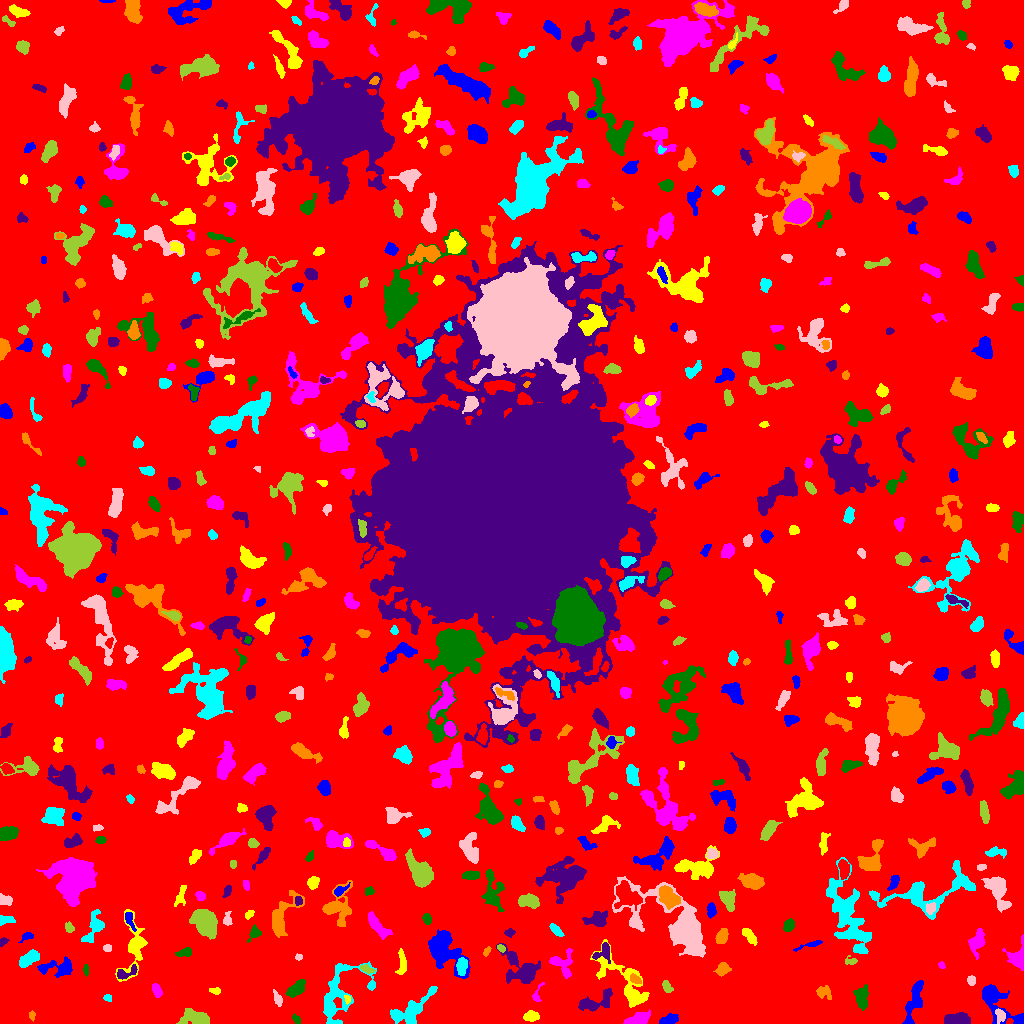

Data behind this chart, as committed beside it:
ID, X, Y, A, B, theta, total_flux, mu_max, mu_median, mu_mean, R_fwhm, R_e, R10, R90, x_start, x_end, y_start, y_end, area, greylevel
0, 513.7, 509.6, 307, 299.1, 0.5787, 1428210, 12.0, 1.0, 1.799, 73.62, 230.4, 86.93, 378.9, 0, 1023, 0, 1023, 793939, 1.799
1, 668.4, 3.056, 3.829, 2.051, 0.3391, 465.0, 8.0, 2.0, 2.853, 4.442, 3.385, 1.262, 5.382, 659, 678, 0, 10, 163, 7.853
2, 531.1, 7.344, 3.504, 2.346, 0.02797, 567.0, 8.0, 4.0, 3.831, 4.886, 3.7, 1.493, 5.809, 523, 539, 2, 13, 148, 7.831
3, 638.5, 4.466, 5.914, 2.641, 0.2903, 945.0, 9.0, 4.0, 3.78, 5.046, 4.853, 1.871, 7.548, 623, 650, 0, 14, 250, 7.78
4, 296.1, 4.342, 2.758, 1.621, -1.046, 120.0, 3.0, 2.0, 1.765, 3.523, 2.585, 0.9772, 4.068, 292, 300, 0, 10, 68, 5.765
5, 954.2, 4.445, 5.778, 2.494, 0.2095, 510.0, 5.0, 2.0, 1.868, 5.232, 4.478, 1.784, 7.001, 944, 970, 0, 11, 273, 7.868
6, 32.09, 7.582, 2.082, 1.156, 1.491, 55.0, 4.0, 1.0, 1.0, 2.185, 1.871, 0.5642, 3.038, 29, 35, 2, 13, 55, 6.0
7, 411.1, 13.21, 13.29, 5.222, 0.6593, 1706, 8.0, 3.0, 2.916, 7.777, 7.269, 2.706, 11.62, 390, 437, 0, 37, 585, 6.916
8, 1000, 8.033, 3.55, 2.383, -1.224, 272.0, 5.0, 2.0, 2.305, 3.827, 3.478, 1.382, 5.323, 995, 1005, 0, 15, 118, 9.305
9, 194.2, 5.74, 8.101, 3.76, -0.07244, 1049, 6.0, 3.0, 2.947, 8.368, 6.232, 2.523, 9.424, 176, 209, 0, 15, 356, 6.947
10, 706.4, 14.9, 9.832, 3.024, 0.8124, 385.0, 3.0, 1.0, 1.638, 6.05, 4.951, 1.954, 7.838, 696, 719, 4, 32, 235, 5.638
11, 996.1, 22.97, 14.11, 5.568, -0.8749, 1749, 11.0, 2.0, 2.835, 4.886, 6.482, 2.257, 11.75, 982, 1023, 0, 39, 617, 6.835
12, 347.4, 24.69, 2.054, 1.262, -1.415, 102.0, 5.0, 2.0, 2.0, 2.326, 1.954, 0.7979, 3.241, 344, 350, 19, 28, 51, 10.0
13, 536, 27.31, 4.243, 1.839, 1.221, 81.0, 4.0, 0.0, 0.8438, 2.706, 2.034, 0.7979, 3.385, 532, 544, 22, 41, 96, 5.844
14, 861.6, 25.5, 5.639, 2.656, -1.565, 437.0, 5.0, 2.0, 1.674, 4.82, 4.618, 1.784, 7.356, 853, 868, 13, 39, 261, 6.674
15, 596.2, 21.28, 10.14, 3.875, 0.3719, 956.0, 6.0, 3.0, 2.57, 7.756, 6.155, 2.394, 9.373, 578, 612, 12, 35, 372, 6.57
16, 823.9, 31.16, 4.339, 2.967, -0.535, 281.0, 4.0, 2.0, 1.778, 5.14, 3.949, 1.493, 6.383, 816, 831, 24, 38, 158, 5.778
17, 107.8, 25.53, 2.059, 1.567, -0.665, 70.0, 3.0, 1.0, 1.228, 2.585, 2.257, 0.7979, 3.523, 103, 111, 22, 29, 57, 6.228
18, 277.4, 24.07, 3.453, 1.582, -1.225, 202.0, 5.0, 2.0, 1.87, 3.192, 2.821, 1.128, 4.652, 273, 282, 17, 34, 108, 7.87
19, 666.9, 36.39, 3.119, 1.622, -1.076, 145.0, 4.0, 1.0, 1.408, 3.868, 2.764, 1.128, 4.334, 662, 673, 31, 43, 103, 6.408
20, 401.9, 29.57, 2.228, 1.661, -0.4177, 164.0, 6.0, 2.0, 2.645, 2.985, 2.326, 0.7979, 3.785, 397, 406, 25, 34, 62, 7.645
21, 914.4, 23.54, 12.21, 3.072, 1.302, 1087, 6.0, 2.0, 2.57, 7.797, 6.482, 2.523, 10.09, 902, 923, 0, 43, 423, 6.57
22, 215.6, 32.26, 2.721, 1.44, -0.001724, 86.0, 4.0, 1.0, 1.211, 2.523, 2.185, 0.7979, 3.827, 209, 220, 29, 36, 71, 6.211
23, 156.9, 32.84, 3.439, 2.026, -1.166, 326.0, 6.0, 3.0, 2.739, 4.583, 3.432, 1.262, 5.293, 152, 162, 26, 40, 119, 6.739
24, 296.1, 33.88, 5.145, 2.68, 0.7035, 911.0, 9.0, 4.0, 3.877, 5.202, 4.618, 1.784, 7.356, 285, 305, 26, 44, 235, 7.877
25, 126, 50.49, 6.747, 2.566, 0.4012, 267.0, 3.0, 2.0, 1.658, 5.078, 4.068, 1.596, 6.457, 117, 137, 44, 59, 161, 7.658
26, 635.6, 43.56, 3.214, 1.578, -0.5505, 160.0, 3.0, 2.0, 1.684, 4.146, 2.877, 1.262, 4.334, 630, 641, 40, 50, 95, 9.684
27, 461.9, 58.05, 4.089, 2.25, 1.465, 703.0, 11.0, 4.0, 4.111, 3.827, 3.656, 1.382, 5.944, 456, 467, 48, 66, 171, 12.11
28, 971.3, 43.13, 2.511, 2.005, -1.508, 141.0, 3.0, 2.0, 1.785, 3.909, 2.932, 1.128, 4.442, 967, 975, 38, 48, 79, 5.785
29, 366.4, 54.51, 3.283, 1.513, -0.361, 160.0, 5.0, 2.0, 1.739, 2.706, 2.646, 0.9772, 4.37, 360, 375, 50, 59, 92, 8.739
30, 757.7, 58.4, 5.146, 2.81, 0.473, 759.0, 7.0, 3.0, 3.258, 5.614, 4.618, 1.871, 7.378, 746, 767, 49, 67, 233, 7.258
31, 443.7, 74.06, 10.79, 6.453, -0.9673, 3701, 11.0, 4.0, 4.249, 9.167, 8.556, 3.29, 13.85, 428, 470, 45, 94, 871, 8.249
32, 626.2, 39.68, 20.14, 6.958, -0.8685, 3053, 9.0, 3.0, 3.55, 8.387, 9.202, 3.656, 14.92, 590, 649, 16, 84, 860, 6.55
33, 941.3, 58.46, 1.527, 1.329, -0.6087, 54.0, 3.0, 1.0, 1.174, 2.326, 1.784, 0.5642, 2.877, 938, 945, 55, 62, 46, 6.174
34, 86.01, 54.17, 2.608, 1.021, 1.569, 70.0, 4.0, 1.0, 1.186, 2.585, 1.954, 0.5642, 3.141, 83, 88, 47, 59, 59, 6.186
35, 602.6, 71.09, 5.497, 3.917, 0.7644, 390.0, 4.0, 2.0, 2.042, 6.129, 4.222, 1.693, 6.864, 592, 610, 60, 81, 191, 8.042
36, 722.7, 53.87, 3.294, 2.686, 0.5645, 597.0, 9.0, 4.0, 3.852, 4.26, 3.742, 1.493, 5.917, 713, 731, 47, 61, 155, 7.852
37, 339.1, 28.13, 18.65, 10.18, 0.9537, 2461, 8.0, 2.0, 2.548, 7.858, 9.115, 3.192, 15.02, 323, 376, 0, 62, 966, 6.548
38, 298.8, 66.29, 1.794, 1.582, -0.3327, 187.0, 7.0, 4.0, 4.065, 2.821, 2.111, 0.7979, 3.29, 295, 302, 63, 70, 46, 7.065
39, 850.7, 62.41, 3.197, 2.072, -0.04081, 302.0, 7.0, 3.0, 3.728, 3.432, 2.985, 1.128, 4.583, 845, 857, 59, 68, 81, 6.728
40, 910.4, 59.99, 6.832, 4.098, 0.1341, 2180, 11.0, 4.0, 4.561, 7.653, 6.408, 2.585, 10.25, 897, 927, 51, 73, 478, 8.561
41, 58.88, 55.26, 9.187, 4.02, 0.001828, 1181, 11.0, 3.0, 3.227, 4.184, 5.528, 2.034, 9.132, 37, 72, 46, 67, 366, 7.227
42, 401.8, 60.74, 6.64, 2.066, 1.556, 347.0, 4.0, 2.0, 1.96, 6.077, 4.26, 1.784, 6.628, 395, 406, 49, 75, 177, 5.96
43, 562, 59.45, 6.816, 5.221, -0.9556, 797.0, 5.0, 2.0, 2.522, 6.887, 5.499, 2.185, 8.593, 549, 572, 45, 75, 316, 6.522
44, 186.1, 71.1, 3.577, 1.759, 0.3005, 109.0, 3.0, 1.0, 0.9008, 2.985, 2.706, 0.9772, 4.442, 175, 191, 67, 76, 121, 5.901
45, 523.3, 54.02, 10.31, 6.023, -0.6494, 2000, 12.0, 2.0, 3.04, 5.441, 6.555, 2.394, 11.93, 496, 540, 40, 80, 658, 7.04
46, 487.1, 72.59, 2.555, 1.186, 0.9839, 81.0, 4.0, 1.0, 1.373, 2.821, 2.111, 0.7979, 3.385, 483, 491, 67, 77, 59, 6.373
47, 28.58, 64.18, 5.894, 2.74, 0.5538, 876.0, 9.0, 3.0, 3.504, 4.549, 4.983, 1.871, 7.653, 19, 39, 56, 74, 250, 7.504
48, 107.5, 75.5, 1.819, 1.539, 0.0, 68.0, 3.0, 1.0, 1.097, 2.523, 2.111, 0.7979, 3.432, 103, 111, 72, 79, 62, 6.097
49, 501.1, 75.11, 2.33, 1.542, -0.7596, 117.0, 4.0, 2.0, 2.017, 3.523, 2.394, 0.7979, 3.785, 497, 505, 71, 79, 58, 8.017
50, 234.6, 66.78, 8.951, 5.087, -0.6819, 534.0, 4.0, 1.0, 1.589, 7.136, 5.499, 2.034, 8.831, 219, 247, 45, 75, 336, 6.589
51, 808.6, 78.4, 8.95, 1.166, 0.2972, 269.0, 5.0, 2.0, 2.299, 3.7, 3.338, 1.262, 5.262, 793, 822, 72, 83, 117, 6.299
52, 749, 88.4, 4.804, 2.101, -0.9118, 456.0, 6.0, 2.0, 2.815, 5.015, 3.868, 1.493, 6.206, 742, 757, 78, 95, 162, 6.815
53, 1017, 65.18, 5.947, 4.323, 1.565, 1071, 10.0, 3.0, 3.57, 5.382, 5.078, 1.954, 8.253, 1002, 1023, 53, 89, 300, 7.57
54, 254.6, 90.61, 3.627, 2.619, 1.016, 357.0, 6.0, 3.0, 2.833, 4.652, 3.478, 1.262, 5.352, 247, 261, 81, 99, 126, 7.833
55, 3.324, 82.19, 1.986, 1.601, 0.5693, 74.0, 3.0, 1.0, 1.194, 2.646, 2.185, 0.7979, 3.478, 0, 9, 77, 86, 62, 6.194
56, 280.4, 104.6, 11.07, 4.841, 1.137, 1671, 9.0, 2.0, 3.165, 6.676, 6.383, 2.523, 10.75, 272, 304, 86, 133, 528, 7.165
57, 556.1, 93.16, 4.089, 1.762, -0.7817, 348.0, 6.0, 3.0, 2.924, 4.72, 3.432, 1.262, 5.293, 549, 564, 87, 100, 119, 6.924
58, 681.1, 94.41, 18.15, 8.945, -0.6319, 17048, 61.0, 3.0, 8.264, 6.507, 8.938, 3.141, 18.73, 612, 705, 66, 147, 2063, 12.26
59, 205.4, 100.6, 6.424, 4.584, -1.085, 4442, 22.0, 6.0, 7.391, 7.069, 6.628, 2.585, 11.13, 189, 217, 84, 114, 601, 11.39
... 594 more rows
